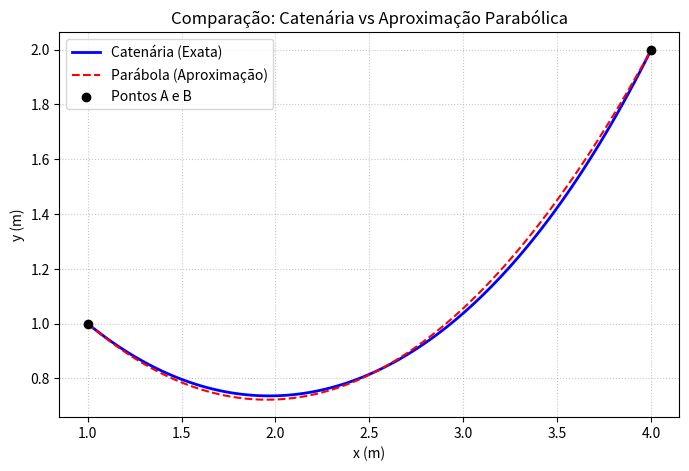

Recreate this plot in Python.
import numpy as np
from scipy.optimize import fsolve
import matplotlib.pyplot as plt

def resolver_catenaria(xA, yA, xB, yB, L, rho, g, guess=[2.0, -1.0, 70.0]):
    """
    Resolve os parâmetros da curva da catenária exata.
    """
    def equations(vars):
        x0, y0, T0 = vars
        a = T0 / (rho * g)
        
        # Condições de contorno dos pontos A e B
        eq1 = y0 + a * np.cosh((xA - x0) / a) - yA
        eq2 = y0 + a * np.cosh((xB - x0) / a) - yB
        
        # Condição do comprimento total
        eq3 = a * (np.sinh((xB - x0) / a) - np.sinh((xA - x0) / a)) - L
        return [eq1, eq2, eq3]
        
    return fsolve(equations, guess)

def resolver_parabola(xA, yA, xB, yB, L, rho, g, guess=[1.8, -1.1, 64.0]):
    """
    Resolve os parâmetros da aproximação parabólica usando integral analítica fechada.
    """
    def equations(vars):
        C1, C2, T0 = vars
        a = (rho * g) / T0
        
        # Condições de contorno dos pontos A e B
        eq1 = C1 + C2 * xA + (a / 2.0) * xA**2 - yA
        eq2 = C1 + C2 * xB + (a / 2.0) * xB**2 - yB
        
        # Integral do comprimento da parábola calculada analiticamente
        def F(x):
            u = C2 + a * x
            return (u * np.sqrt(1.0 + u**2) + np.arcsinh(u)) / (2.0 * a)
            
        eq3 = (F(xB) - F(xA)) - L
        return [eq1, eq2, eq3]
        
    return fsolve(equations, guess)

# Execução com os parâmetros de exemplo da Figura 4
xA, yA = 1.0, 1.0
xB, yB = 4.0, 2.0
L = 3.5
rho = 4.0
g = 9.81

# Resolução dos sistemas
x0_c, y0_c, T0_c = resolver_catenaria(xA, yA, xB, yB, L, rho, g)
C1_p, C2_p, T0_p = resolver_parabola(xA, yA, xB, yB, L, rho, g)

# Saída dos dados
print("=== Catenária (Solução Exata) ===")
print(f"x0 = {x0_c:.5f} m")
print(f"y0 = {y0_c:.5f} m")
print(f"T0 = {T0_c:.5f} N\n")

print("=== Parábola (Aproximação) ===")
print(f"C1 = {C1_p:.5f} m")
print(f"C2 = {C2_p:.5f} m")
print(f"T0 = {T0_p:.5f} N")

# --- Plotagem dos Resultados ---
x_plot = np.linspace(xA, xB, 100)
a_c = T0_c / (rho * g)
y_cat = y0_c + a_c * np.cosh((x_plot - x0_c) / a_c)

a_p = (rho * g) / T0_p
y_par = C1_p + C2_p * x_plot + (a_p / 2.0) * x_plot**2

plt.figure(figsize=(8, 5))
plt.plot(x_plot, y_cat, 'b-', label='Catenária (Exata)', linewidth=2)
plt.plot(x_plot, y_par, 'r--', label='Parábola (Aproximação)', linewidth=1.5)
plt.scatter([xA, xB], [yA, yB], color='black', zorder=5, label='Pontos A e B')

plt.title('Comparação: Catenária vs Aproximação Parabólica')
plt.xlabel('x (m)')
plt.ylabel('y (m)')
plt.grid(True, linestyle=':', alpha=0.7)
plt.legend()
plt.show()
